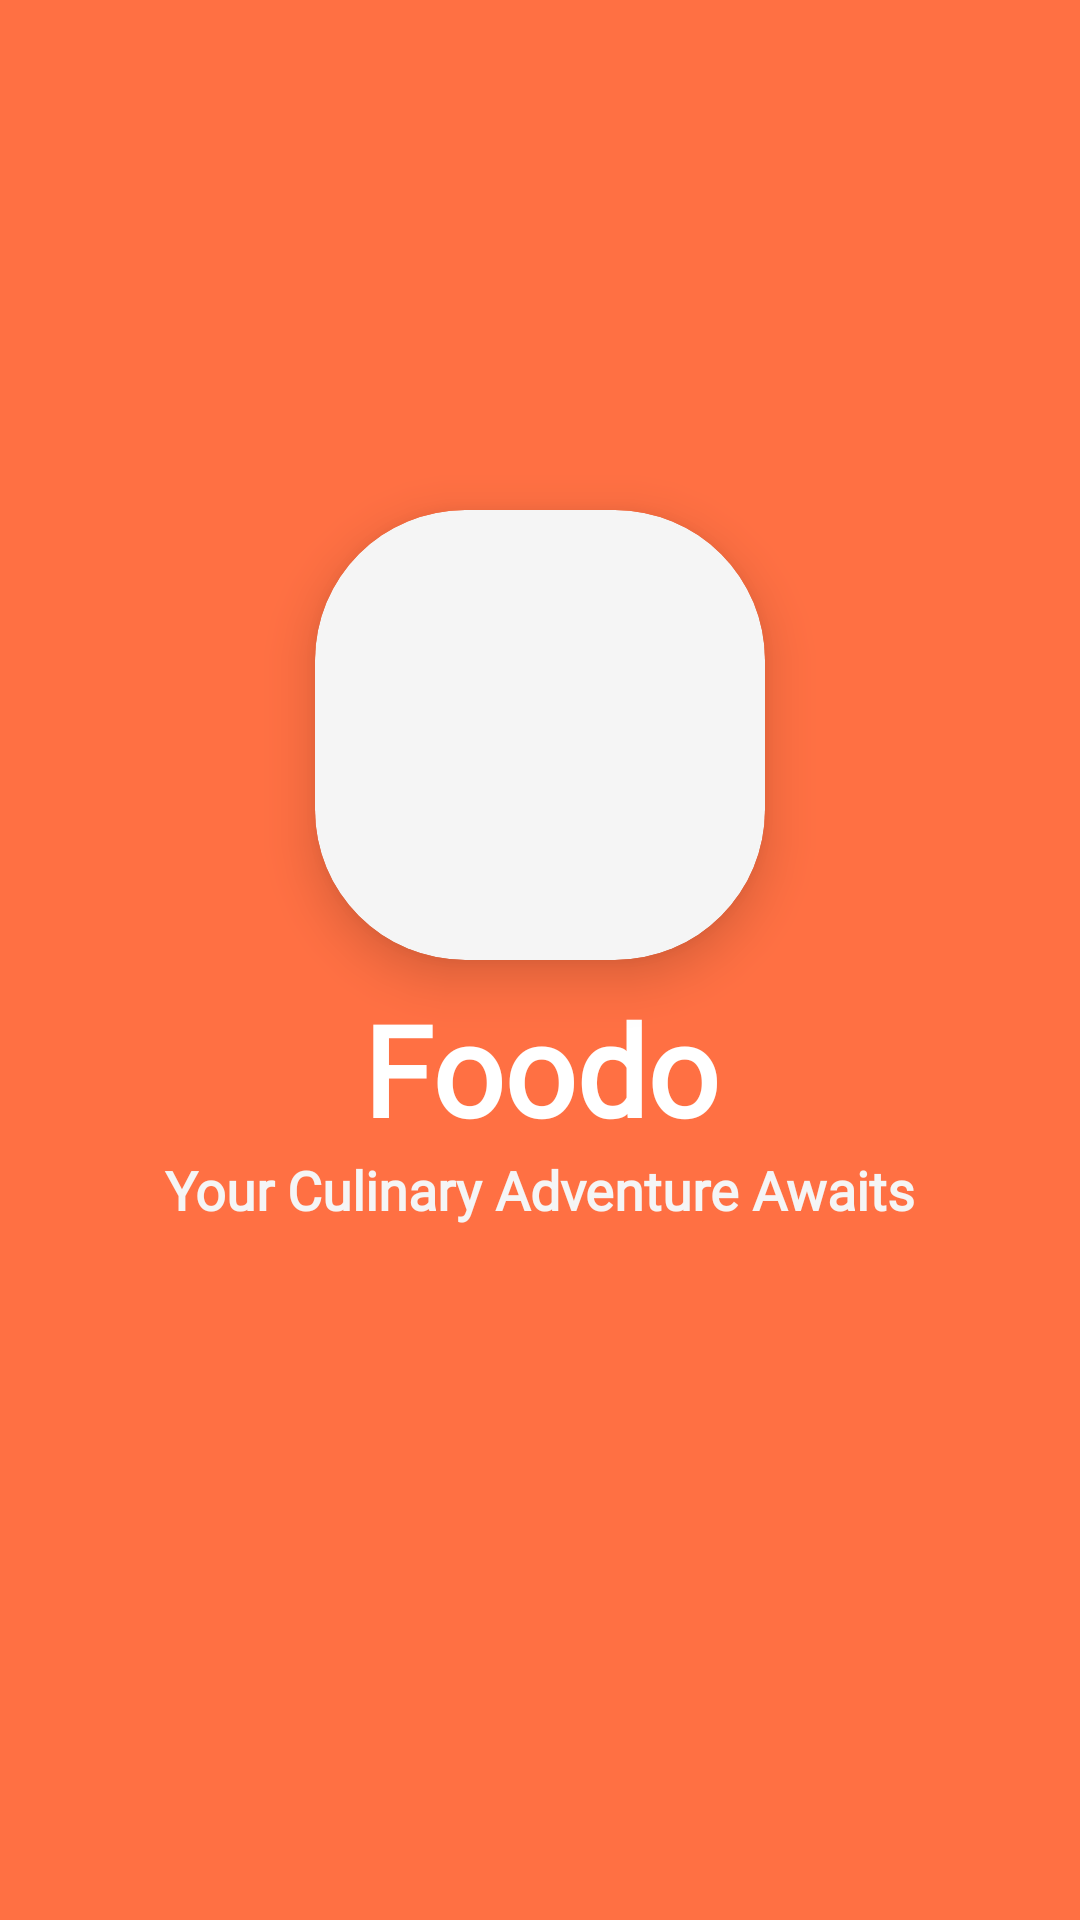

This screen was rendered from an Android layout file. Write that file and the resources it references.
<!-- AndroidManifest.xml: application theme Theme.Foodo -->
<!-- res/layout/fragment_splash.xml -->
<?xml version="1.0" encoding="utf-8"?>
<androidx.constraintlayout.widget.ConstraintLayout xmlns:android="http://schemas.android.com/apk/res/android"
    xmlns:app="http://schemas.android.com/apk/res-auto"
    xmlns:tools="http://schemas.android.com/tools"
    android:layout_width="match_parent"
    android:layout_height="match_parent"
    android:background="@color/orange"
    tools:context=".features.splash.SplashFragment">

    <com.google.android.material.card.MaterialCardView
        android:id="@+id/logo"
        android:layout_width="150dp"
        android:layout_height="150dp"
        android:backgroundTint="@color/gray_white"
        app:cardCornerRadius="50dp"
        app:cardElevation="10dp"
        app:layout_constraintBottom_toTopOf="@id/center_line"
        app:layout_constraintEnd_toEndOf="parent"
        app:layout_constraintStart_toStartOf="parent"
        app:strokeWidth="0dp">

        <ImageView
            android:layout_width="wrap_content"
            android:layout_height="wrap_content"
            android:contentDescription="@string/logo_desc"
            android:padding="30dp"
            android:src="@drawable/chef_hat"
            app:tint="@color/orange" />
    </com.google.android.material.card.MaterialCardView>

    <androidx.constraintlayout.widget.Guideline
        android:id="@+id/center_line"
        android:layout_width="match_parent"
        android:layout_height="wrap_content"
        android:orientation="horizontal"
        app:layout_constraintGuide_percent="0.5"
        app:layout_constraintTop_toBottomOf="parent" />

    <TextView
        android:id="@+id/foodo"
        android:layout_width="match_parent"
        android:layout_height="wrap_content"
        android:fontFamily="@font/pacifico_regular"
        android:gravity="center"
        android:layout_margin="8dp"
        android:text="@string/app_name"
        android:textColor="@color/white"
        android:textSize="42sp"
        android:textStyle="bold"
        app:layout_constraintTop_toBottomOf="@id/center_line" />

    <TextView
        android:layout_width="match_parent"
        android:layout_height="wrap_content"
        android:gravity="center"
        android:text="@string/slogan"
        android:textColor="@color/gray_white"
        android:fontFamily="@font/poppins_semibold"
        android:textSize="18sp"
        android:textStyle="bold"
        app:layout_constraintTop_toBottomOf="@id/foodo" />
</androidx.constraintlayout.widget.ConstraintLayout>
<!-- resources referenced by this layout -->
<resources>
  <color name="gray_white">#FFF5F5F5</color>
  <color name="orange">#FFFF7043</color>
  <color name="white">#FFFFFFFF</color>
  <string name="app_name">Foodo</string>
  <string name="logo_desc">Logo</string>
  <string name="slogan">Your Culinary Adventure Awaits</string>
  <style name="Theme.Foodo" parent="Base.Theme.Foodo" />
  <style name="Base.Theme.Foodo" parent="Theme.Material3.DayNight.NoActionBar">
          
          <item name="colorPrimary">@color/orange</item>
          <item name="colorOnSecondary">@color/orange</item>
          <item name="colorSecondary">@color/orange</item>
  
      </style>
</resources>
